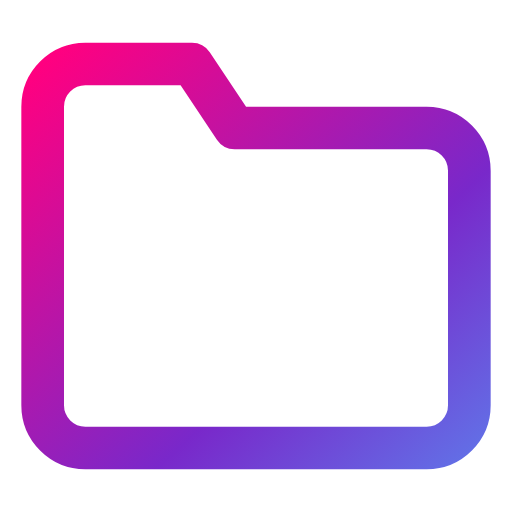
t = 0.00 s
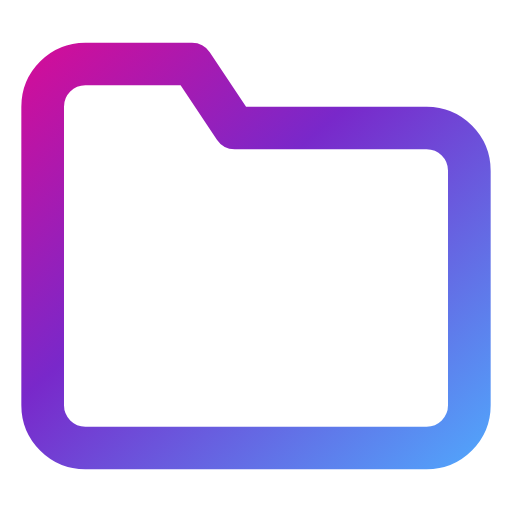
t = 0.50 s
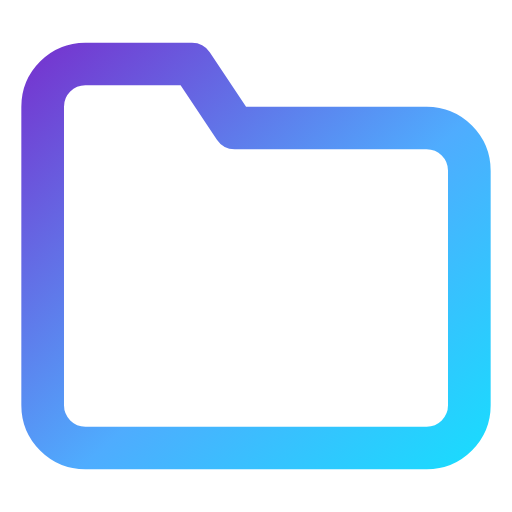
t = 1.50 s
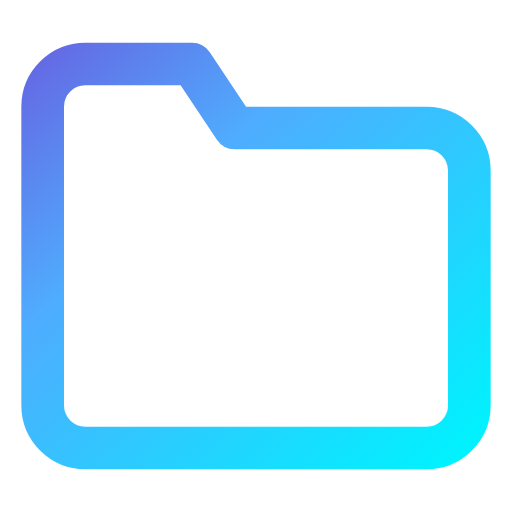
t = 2.00 s
t = 2.50 s: frame unchanged from t = 1.50 s, image omitted
t = 3.50 s: frame unchanged from t = 0.50 s, image omitted

The animated SVG that drew these frames (rendered in a browser with its animation timeline set to each time). Animation: 4 SMIL elements (animate=4); one cycle of 4.00 s, repeats indefinitely.

<svg xmlns="http://www.w3.org/2000/svg" viewBox="0 0 24 24" fill="none" stroke="currentColor" stroke-width="2" stroke-linecap="round" stroke-linejoin="round" id="holo-folder_plus">
  <defs>
    <linearGradient id="grad-folder_plus" x1="0%" y1="0%" x2="200%" y2="200%">
      <stop offset="0%" stop-color="#FF0080" />
      <stop offset="33%" stop-color="#7928CA" />
      <stop offset="66%" stop-color="#4facfe" />
      <stop offset="100%" stop-color="#00f2fe" />
      <animate attributeName="x1" values="0%;-100%;0%" dur="4s" repeatCount="indefinite" />
      <animate attributeName="y1" values="0%;-100%;0%" dur="4s" repeatCount="indefinite" />
      <animate attributeName="x2" values="200%;100%;200%" dur="4s" repeatCount="indefinite" />
      <animate attributeName="y2" values="200%;100%;200%" dur="4s" repeatCount="indefinite" />
    </linearGradient>
  </defs>
  <style>
    #holo-folder_plus * {
      stroke: url(#grad-folder_plus);
      stroke-width: 2;
      stroke-linecap: round;
      stroke-linejoin: round;
      fill: none;
    }
  </style><path d="M22 19a2 2 0 0 1-2 2H4a2 2 0 0 1-2-2V5a2 2 0 0 1 2-2h5l2 3h9a2 2 0 0 1 2 2z"/><line x1="12" y1="11" x2="12" y2="17"/><line x1="9" y1="14" x2="15" y2="14"/></svg>
